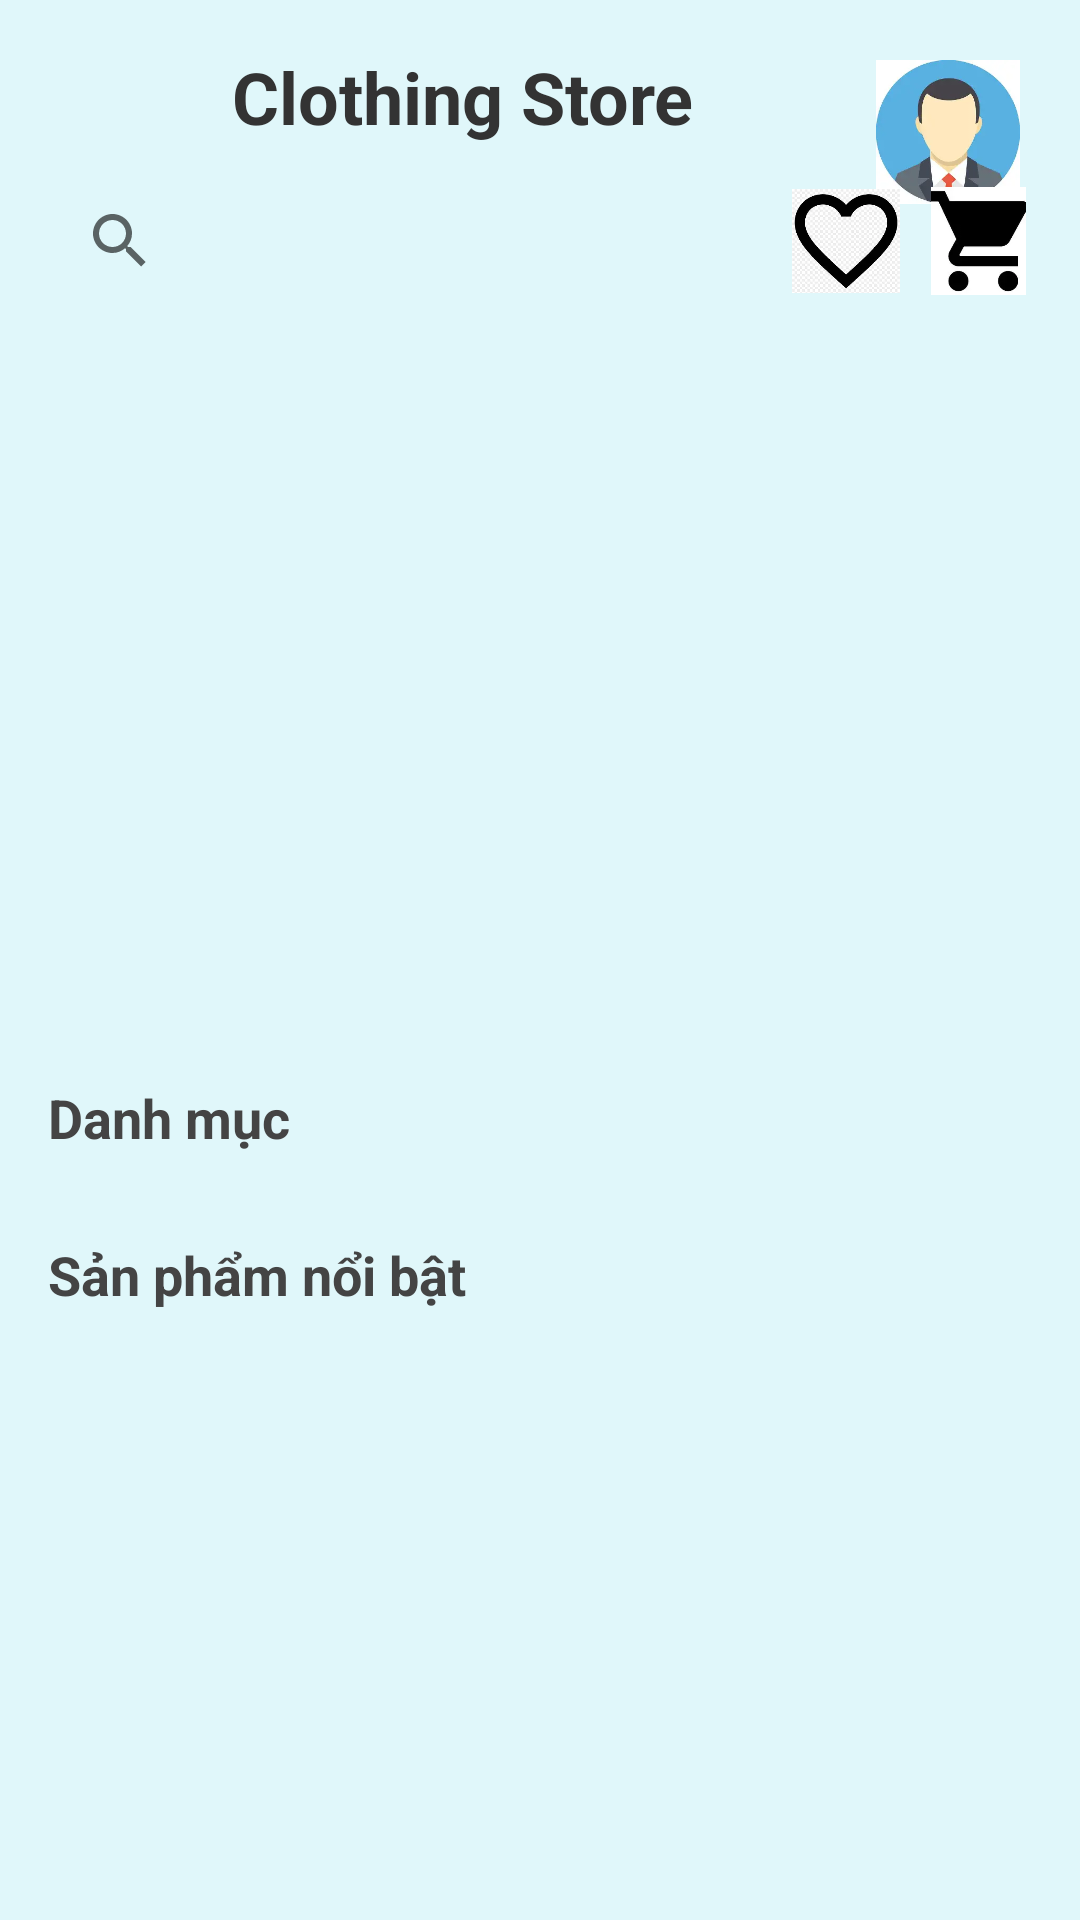

Here is an Android app screen rendered from its layout file. Give the layout XML and the strings, colors and styles it references.
<!-- AndroidManifest.xml: application theme Theme.TruongQuocDat_2123110209 -->
<!-- res/layout/activity_home.xml -->
<?xml version="1.0" encoding="utf-8"?>
<androidx.constraintlayout.widget.ConstraintLayout
    xmlns:android="http://schemas.android.com/apk/res/android"
    xmlns:app="http://schemas.android.com/apk/res-auto"
    xmlns:tools="http://schemas.android.com/tools"
    android:layout_width="match_parent"
    android:layout_height="match_parent"
    android:padding="16dp"
    android:background="#E0F7FA"
    tools:context=".HomeActivity">

    
    <TextView
        android:id="@+id/headerText"
        android:layout_width="0dp"
        android:layout_height="wrap_content"
        android:text="Clothing Store"
        android:textSize="24sp"
        android:textStyle="bold"
        android:textColor="#333"
        android:gravity="center"
        app:layout_constraintTop_toTopOf="parent"
        app:layout_constraintStart_toStartOf="parent"
        app:layout_constraintEnd_toStartOf="@id/btnProfile" />

    <ImageButton
        android:id="@+id/btnProfile"
        android:layout_width="48dp"
        android:layout_height="48dp"
        android:layout_marginTop="4dp"
        android:layout_marginEnd="4dp"
        android:src="@drawable/ic_profile"
        android:contentDescription="Hồ sơ"
        android:background="@android:color/transparent"
        android:scaleType="centerInside"
        app:layout_constraintTop_toTopOf="parent"
        app:layout_constraintEnd_toEndOf="parent" />

    
    <androidx.appcompat.widget.SearchView
        android:id="@+id/searchView"
        android:layout_width="0dp"
        android:layout_height="wrap_content"
        android:layout_marginTop="8dp"
        app:layout_constraintTop_toBottomOf="@id/headerText"
        app:layout_constraintStart_toStartOf="parent"
        app:layout_constraintEnd_toStartOf="@id/btnWishlist"
        app:layout_constraintHorizontal_chainStyle="packed" />

    <ImageButton
        android:id="@+id/btnWishlist"
        android:layout_width="36dp"
        android:layout_height="36dp"
        android:layout_marginStart="8dp"
        android:background="@android:color/transparent"
        android:contentDescription="Yêu thích"
        android:scaleType="centerInside"
        android:src="@drawable/ic_heart_outline"
        app:layout_constraintStart_toEndOf="@id/searchView"
        app:layout_constraintTop_toTopOf="@id/searchView"
        app:layout_constraintBottom_toBottomOf="@id/searchView" />

    <ImageButton
        android:id="@+id/btnGoToCart"
        android:layout_width="36dp"
        android:layout_height="36dp"
        android:layout_marginStart="8dp"
        android:background="?attr/selectableItemBackgroundBorderless"
        android:contentDescription="Giỏ hàng"
        android:scaleType="centerInside"
        android:src="@drawable/ic_shopping_cart"
        app:layout_constraintStart_toEndOf="@id/btnWishlist"
        app:layout_constraintTop_toTopOf="@id/searchView"
        app:layout_constraintBottom_toBottomOf="@id/searchView"
        app:layout_constraintEnd_toEndOf="parent" />

    <TextView
        android:id="@+id/cartItemCount"
        android:layout_width="20dp"
        android:layout_height="20dp"
        android:background="@drawable/badge_background"
        android:gravity="center"
        android:text="0"
        android:textColor="@android:color/white"
        android:textSize="10sp"
        android:textStyle="bold"
        android:visibility="gone"
        app:layout_constraintCircle="@id/btnGoToCart"
        app:layout_constraintCircleRadius="18dp"
        app:layout_constraintCircleAngle="45" />

    
    <androidx.viewpager2.widget.ViewPager2
        android:id="@+id/bannerViewPager"
        android:layout_width="0dp"
        android:layout_height="180dp"
        android:layout_marginTop="12dp"
        app:layout_constraintTop_toBottomOf="@id/searchView"
        app:layout_constraintStart_toStartOf="parent"
        app:layout_constraintEnd_toEndOf="parent" />

    <com.google.android.material.tabs.TabLayout
        android:id="@+id/bannerIndicator"
        android:layout_width="wrap_content"
        android:layout_height="wrap_content"
        app:tabMode="scrollable"
        app:tabGravity="center"
        app:tabIndicatorHeight="0dp"
        app:layout_constraintTop_toBottomOf="@id/bannerViewPager"
        app:layout_constraintStart_toStartOf="parent"
        app:layout_constraintEnd_toEndOf="parent" />

    
    <TextView
        android:id="@+id/categoryTitle"
        android:layout_width="wrap_content"
        android:layout_height="wrap_content"
        android:text="Danh mục"
        android:textSize="18sp"
        android:textStyle="bold"
        android:layout_marginTop="16dp"
        android:textColor="#444"
        app:layout_constraintTop_toBottomOf="@id/bannerIndicator"
        app:layout_constraintStart_toStartOf="parent" />

    <androidx.recyclerview.widget.RecyclerView
        android:id="@+id/categoryRecyclerView"
        android:layout_width="0dp"
        android:layout_height="wrap_content"
        android:layout_marginTop="8dp"
        android:overScrollMode="never"
        app:layout_constraintTop_toBottomOf="@id/categoryTitle"
        app:layout_constraintStart_toStartOf="parent"
        app:layout_constraintEnd_toEndOf="parent" />

    
    <TextView
        android:id="@+id/productTitle"
        android:layout_width="wrap_content"
        android:layout_height="wrap_content"
        android:text="Sản phẩm nổi bật"
        android:textSize="18sp"
        android:textStyle="bold"
        android:layout_marginTop="20dp"
        android:textColor="#444"
        app:layout_constraintTop_toBottomOf="@id/categoryRecyclerView"
        app:layout_constraintStart_toStartOf="parent" />

    <androidx.recyclerview.widget.RecyclerView
        android:id="@+id/productRecyclerView"
        android:layout_width="0dp"
        android:layout_height="0dp"
        android:layout_marginTop="8dp"
        android:overScrollMode="never"
        android:nestedScrollingEnabled="true"
        app:layout_constraintTop_toBottomOf="@id/productTitle"
        app:layout_constraintBottom_toBottomOf="parent"
        app:layout_constraintStart_toStartOf="parent"
        app:layout_constraintEnd_toEndOf="parent" />

</androidx.constraintlayout.widget.ConstraintLayout>
<!-- resources referenced by this layout -->
<resources>
  <!-- drawable badge_background (drawable) -->
  <?xml version="1.0" encoding="utf-8"?>
  <shape xmlns:android="http://schemas.android.com/apk/res/android"
      android:shape="oval">
      <solid android:color="#F44336"/> <size android:width="20dp" android:height="20dp"/>
  </shape>
  <!-- drawable ic_heart_outline: webp bitmap (drawable, 6226 bytes) -->
  <!-- drawable ic_profile: webp bitmap (drawable, 3968 bytes) -->
  <!-- drawable ic_shopping_cart: webp bitmap (drawable, 1364 bytes) -->
  <style name="Theme.TruongQuocDat_2123110209" parent="Theme.MaterialComponents.DayNight.NoActionBar">
          <item name="colorPrimary">@color/purple_500</item>
          <item name="colorPrimaryVariant">@color/purple_700</item>
          <item name="colorOnPrimary">@color/white</item>
      </style>
  <color name="purple_500">#FF6200EE</color>
  <color name="purple_700">#FF3700B3</color>
  <color name="white">#FFFFFF</color>
</resources>
